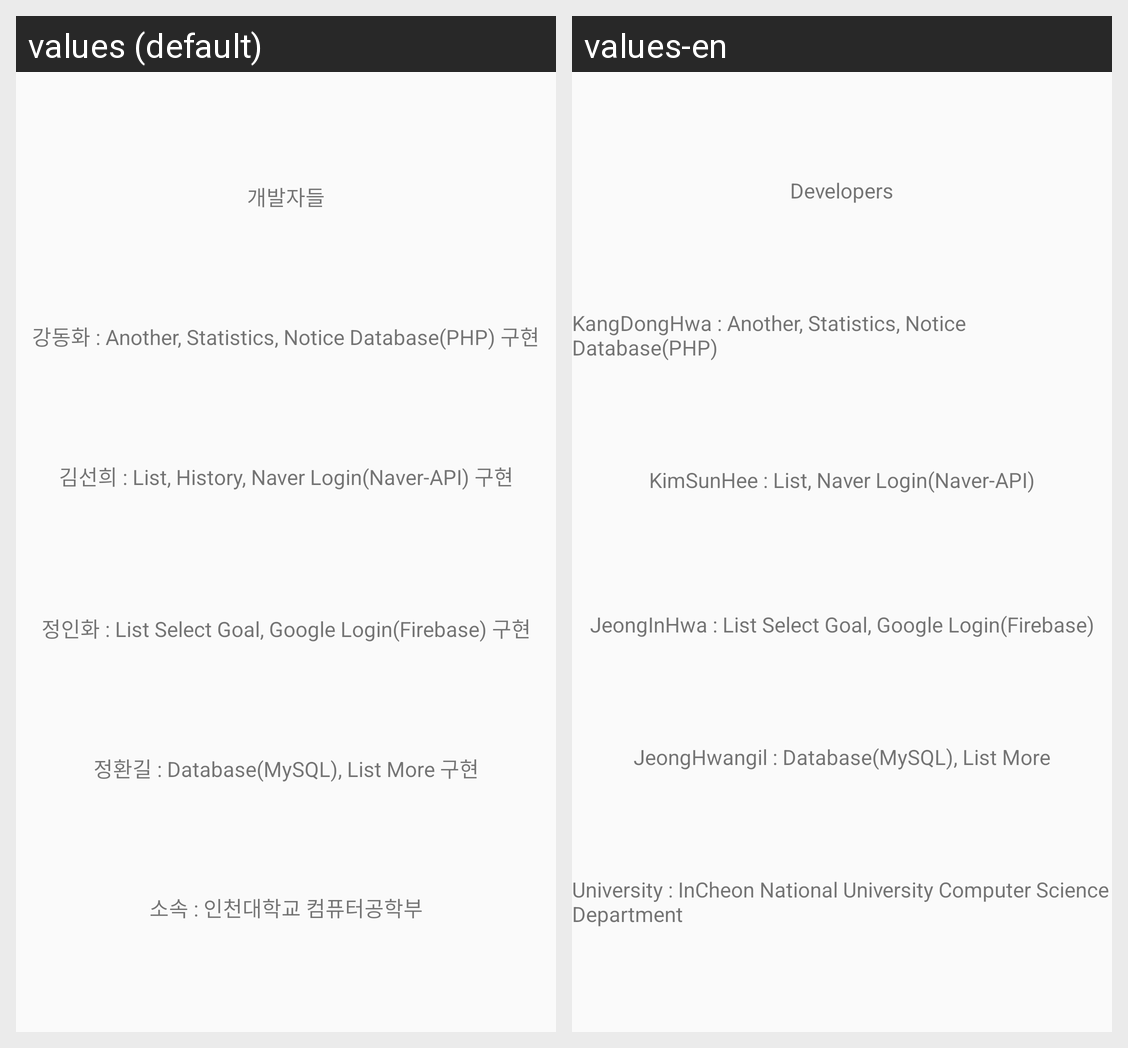

Strings drawn on this Android screen and how each of the app's shown locales translates them:
Android screen res/layout/another_introduce_developer.xml rendered under 2 locales, left to right: values (default), values-en. Device: Nexus 5 (rendered at 1080×1920; each locale shown at half size, 540×960, under a caption strip naming it); theme Basic.
Strings drawn on this screen, with the default value and each locale's value (text and hints the layout hard-codes, and strings that could not be matched under every locale, appear in the picture but are not listed):

Developers
  values: 개발자들
  values-en: Developers

KangDongHwa
  values: 강동화 : Another, Statistics, Notice Database(PHP) 구현
  values-en: KangDongHwa : Another, Statistics, Notice Database(PHP)

KimSunHee
  values: 김선희 : List, History, Naver Login(Naver-API) 구현
  values-en: KimSunHee : List, Naver Login(Naver-API)

JeongInHwa
  values: 정인화 : List Select Goal, Google Login(Firebase) 구현
  values-en: JeongInHwa : List Select Goal, Google Login(Firebase)

JeongHwangil
  values: 정환길 : Database(MySQL), List More 구현
  values-en: JeongHwangil : Database(MySQL), List More

school
  values: 소속 : 인천대학교 컴퓨터공학부
  values-en: University : InCheon National University Computer Science Department
